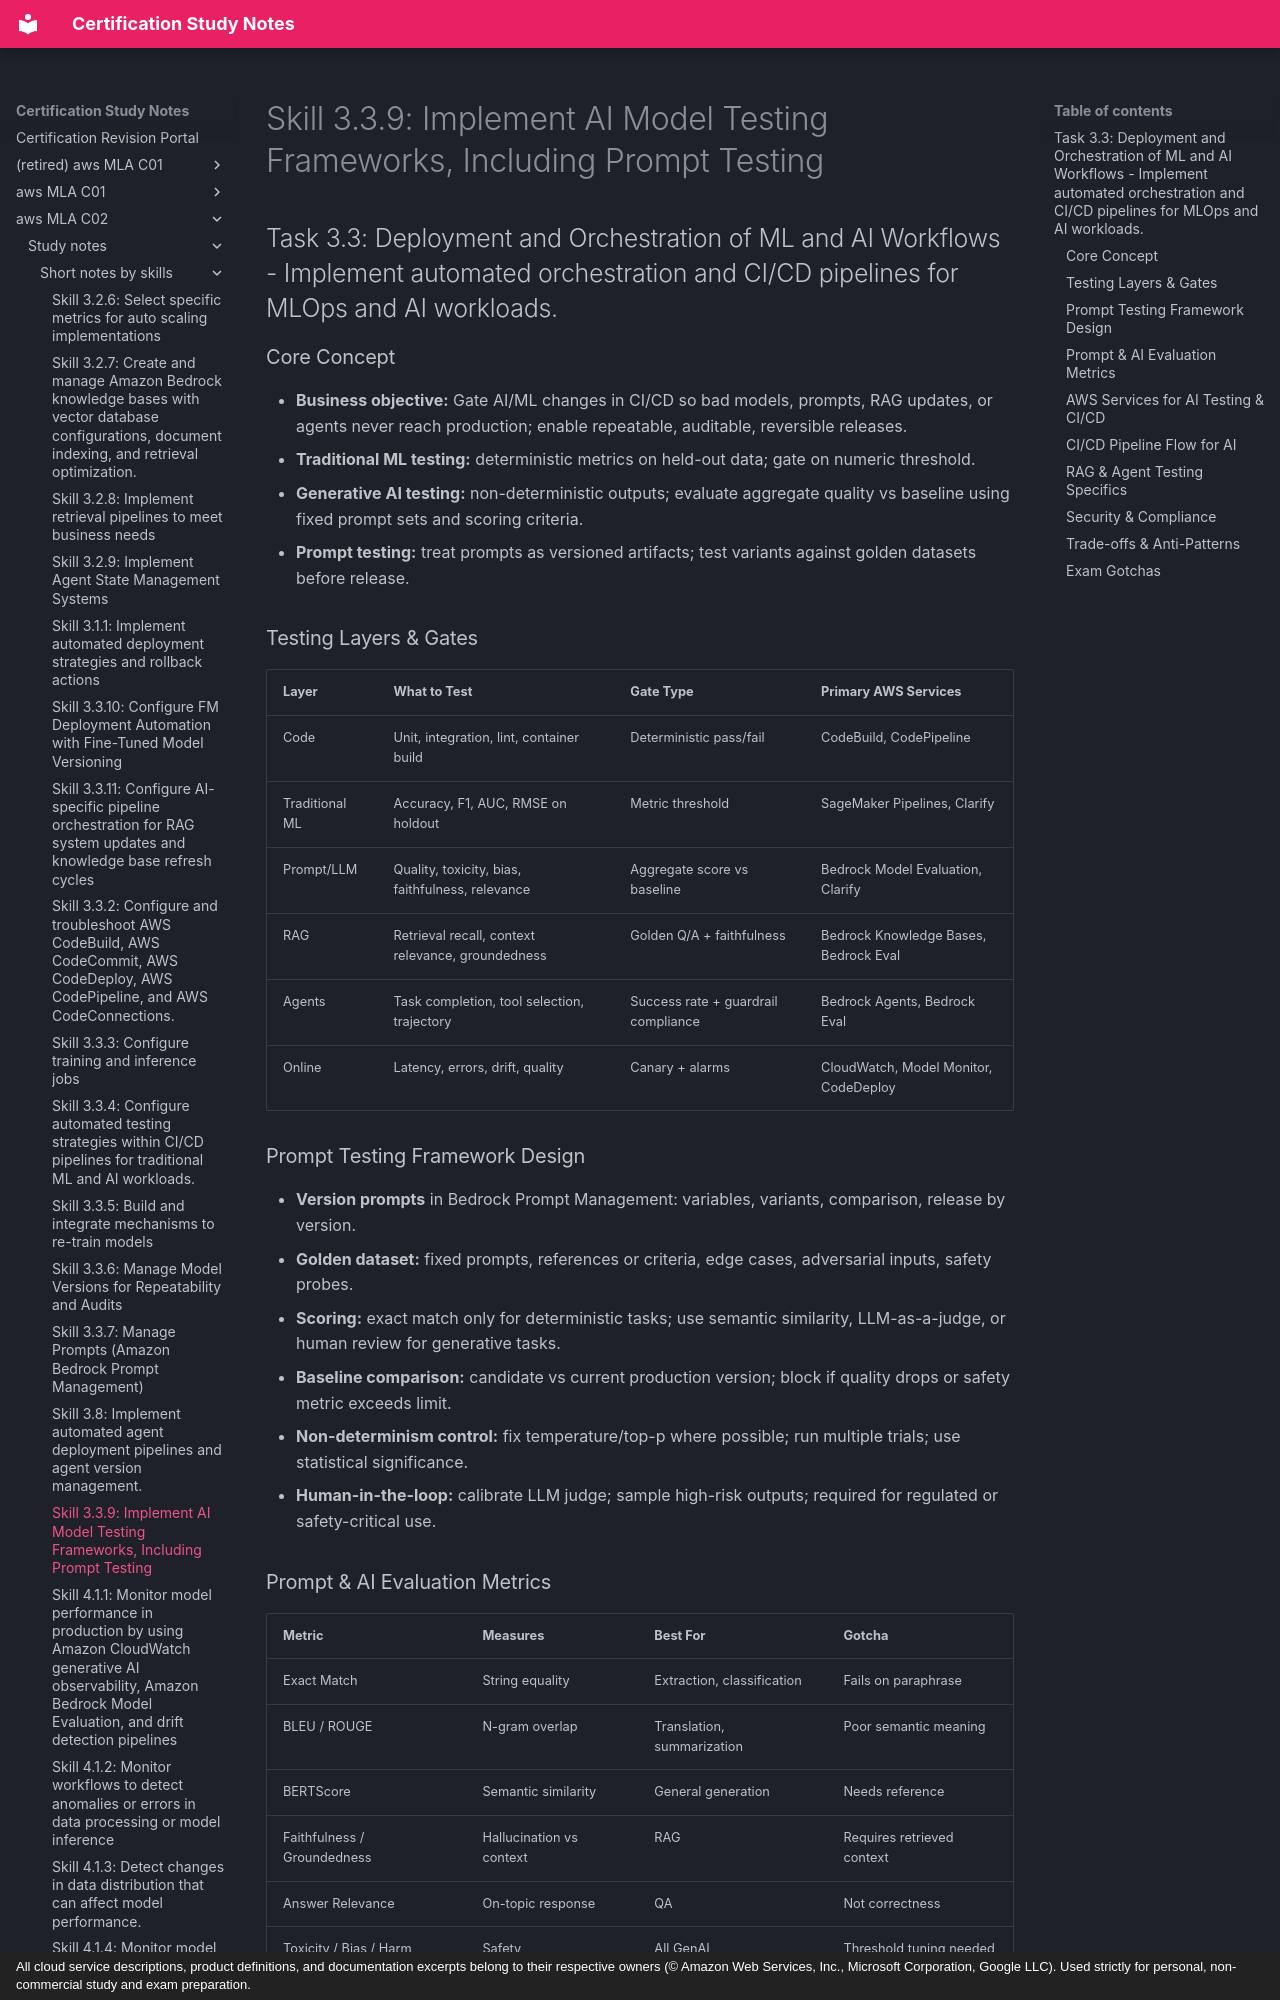

repository: monitus2022/cert_study_notes · page: aws_MLA_C02/study_notes/short_notes_by_skills/3.3.9/index.html · generator: mkdocs · copyright: All cloud service descriptions, product definitions, and documentation excerpts belong to their respective owners (© Amazon Web Services, Inc., Microsoft Corporation, Google LLC). Used strictly for personal, non-commercial study and exam preparation.

# Skill 3.3.9: Implement AI Model Testing Frameworks, Including Prompt Testing
## Task 3.3: Deployment and Orchestration of ML and AI Workflows - Implement automated orchestration and CI/CD pipelines for MLOps and AI workloads.

### Core Concept
- **Business objective:** Gate AI/ML changes in CI/CD so bad models, prompts, RAG updates, or agents never reach production; enable repeatable, auditable, reversible releases.
- **Traditional ML testing:** deterministic metrics on held-out data; gate on numeric threshold.
- **Generative AI testing:** non-deterministic outputs; evaluate aggregate quality vs baseline using fixed prompt sets and scoring criteria.
- **Prompt testing:** treat prompts as versioned artifacts; test variants against golden datasets before release.

### Testing Layers & Gates
| Layer | What to Test | Gate Type | Primary AWS Services |
|---|---|---|---|
| Code | Unit, integration, lint, container build | Deterministic pass/fail | CodeBuild, CodePipeline |
| Traditional ML | Accuracy, F1, AUC, RMSE on holdout | Metric threshold | SageMaker Pipelines, Clarify |
| Prompt/LLM | Quality, toxicity, bias, faithfulness, relevance | Aggregate score vs baseline | Bedrock Model Evaluation, Clarify |
| RAG | Retrieval recall, context relevance, groundedness | Golden Q/A + faithfulness | Bedrock Knowledge Bases, Bedrock Eval |
| Agents | Task completion, tool selection, trajectory | Success rate + guardrail compliance | Bedrock Agents, Bedrock Eval |
| Online | Latency, errors, drift, quality | Canary + alarms | CloudWatch, Model Monitor, CodeDeploy |

### Prompt Testing Framework Design
- **Version prompts** in Bedrock Prompt Management: variables, variants, comparison, release by version.
- **Golden dataset:** fixed prompts, references or criteria, edge cases, adversarial inputs, safety probes.
- **Scoring:** exact match only for deterministic tasks; use semantic similarity, LLM-as-a-judge, or human review for generative tasks.
- **Baseline comparison:** candidate vs current production version; block if quality drops or safety metric exceeds limit.
- **Non-determinism control:** fix temperature/top-p where possible; run multiple trials; use statistical significance.
- **Human-in-the-loop:** calibrate LLM judge; sample high-risk outputs; required for regulated or safety-critical use.

### Prompt & AI Evaluation Metrics
| Metric | Measures | Best For | Gotcha |
|---|---|---|---|
| Exact Match | String equality | Extraction, classification | Fails on paraphrase |
| BLEU / ROUGE | N-gram overlap | Translation, summarization | Poor semantic meaning |
| BERTScore | Semantic similarity | General generation | Needs reference |
| Faithfulness / Groundedness | Hallucination vs context | RAG | Requires retrieved context |
| Answer Relevance | On-topic response | QA | Not correctness |
| Toxicity / Bias / Harm | Safety | All GenAI | Threshold tuning needed |
| Task Completion | Agent success | Agents | Needs trajectory review |
| Latency / Cost | Operational efficiency | All | Not a quality metric |
